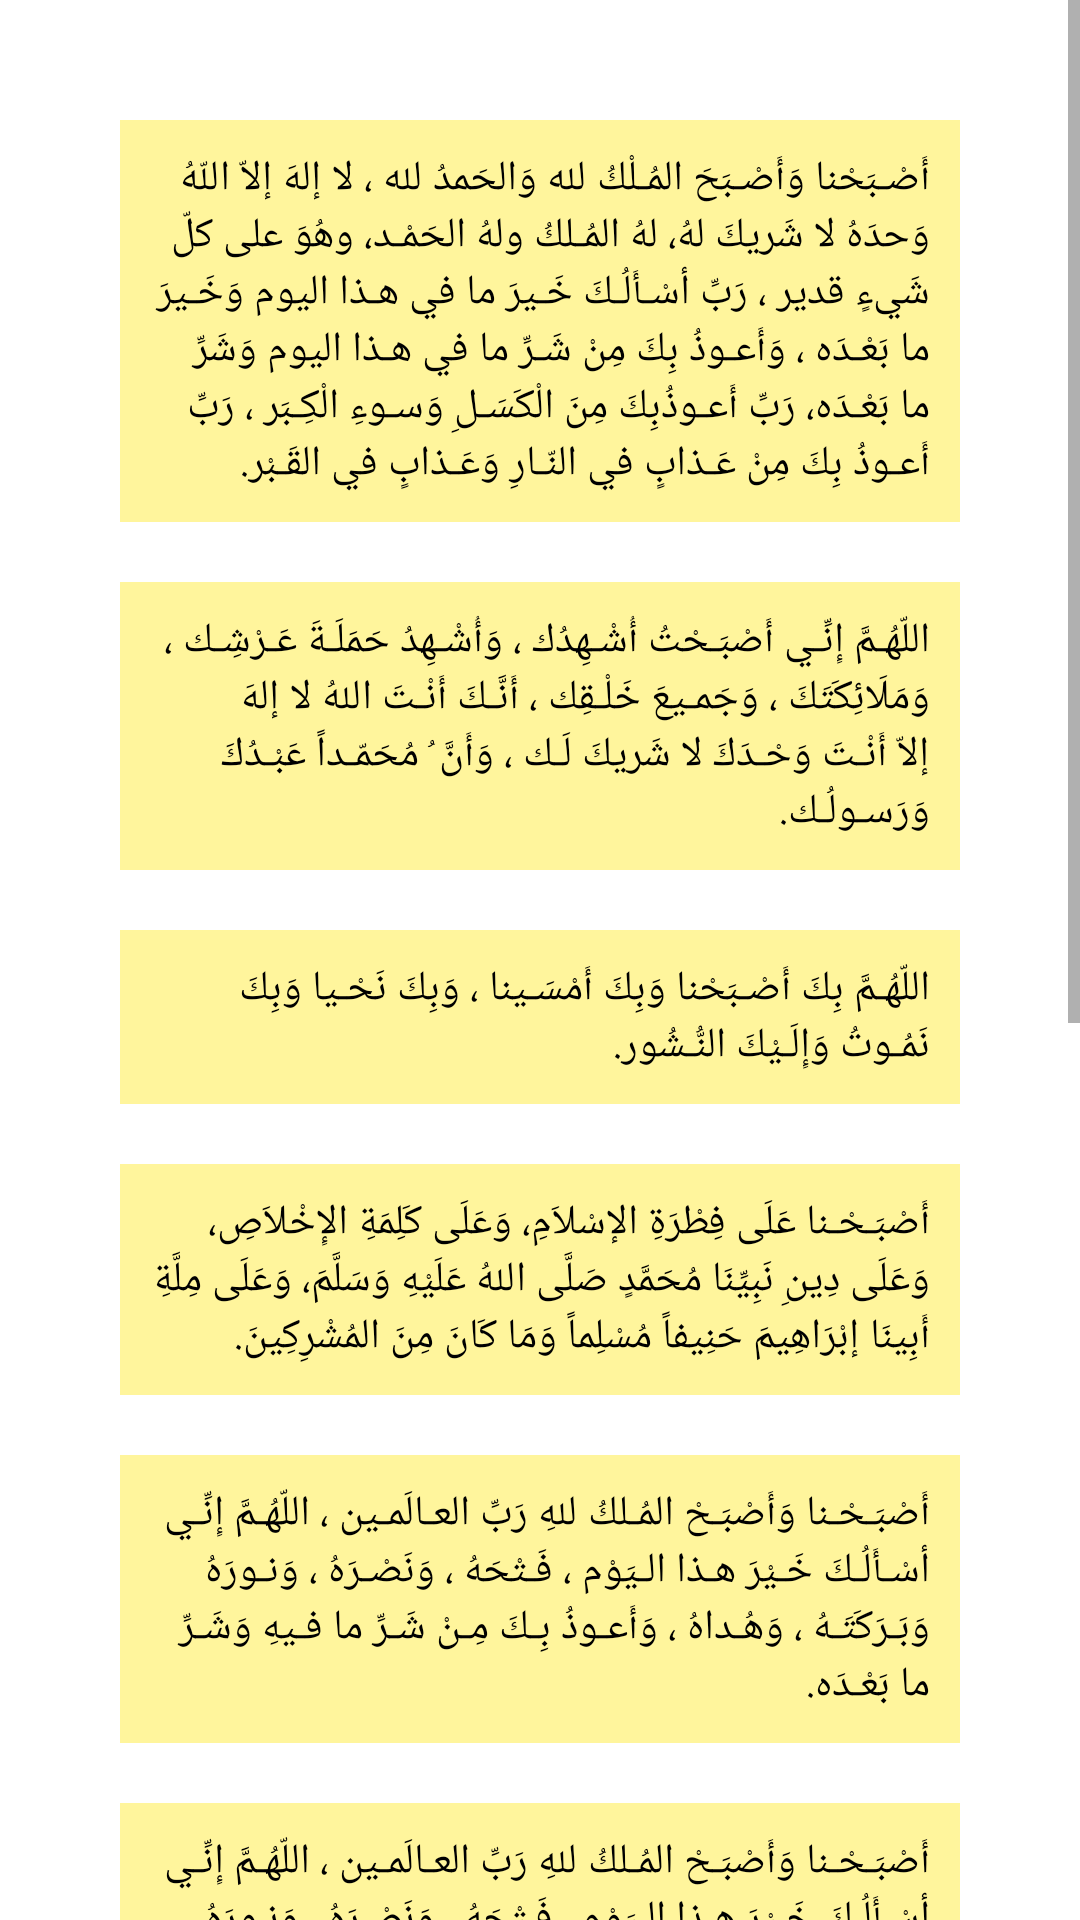

This screen was rendered from an Android layout file. Write that file and the resources it references.
<!-- AndroidManifest.xml: application theme Theme.CustomBottomNavigationBar -->
<!-- res/layout/fragment_sunny.xml -->
<?xml version="1.0" encoding="utf-8"?>
<FrameLayout xmlns:android="http://schemas.android.com/apk/res/android"
    xmlns:tools="http://schemas.android.com/tools"
    android:layout_width="match_parent"
    android:layout_height="match_parent"
   android:textDirection="rtl"
    android:background="@color/white"
    tools:context=".fragments.SunnyFragment">

    

    <ScrollView
        android:layout_width="match_parent"
        android:layout_height="match_parent">

        <LinearLayout
            android:layout_width="match_parent"
            android:layout_height="wrap_content"
            android:orientation="vertical" >

            <LinearLayout
                android:layout_width="match_parent"
                android:layout_height="match_parent"
                android:layout_margin="30dp"

                android:orientation="vertical">

                <TextView
                    android:layout_width="match_parent"
                    android:layout_height="wrap_content"
                    android:layout_margin="10dp"
                    android:background="#FFF59C"
                    android:fontFamily="@font/cairo"
                    android:padding="10dp"
                    android:text="أَصْـبَحْنا وَأَصْـبَحَ المُـلْكُ لله وَالحَمدُ لله ، لا إلهَ إلاّ اللّهُ وَحدَهُ لا شَريكَ لهُ، لهُ المُـلكُ ولهُ الحَمْـد، وهُوَ على كلّ شَيءٍ قدير ، رَبِّ أسْـأَلُـكَ خَـيرَ ما في هـذا اليوم وَخَـيرَ ما بَعْـدَه ، وَأَعـوذُ بِكَ مِنْ شَـرِّ ما في هـذا اليوم وَشَرِّ ما بَعْـدَه، رَبِّ أَعـوذُبِكَ مِنَ الْكَسَـلِ وَسـوءِ الْكِـبَر ، رَبِّ أَعـوذُ بِكَ مِنْ عَـذابٍ في النّـارِ وَعَـذابٍ في القَـبْر. "
                    android:textColor="@color/black" />

                <TextView
                    android:layout_width="match_parent"
                    android:layout_height="wrap_content"
                    android:layout_margin="10dp"
                    android:background="#FFF59C"
                    android:fontFamily="@font/cairo"
                    android:padding="10dp"
                    android:text="اللّهُـمَّ إِنِّـي أَصْبَـحْتُ أُشْـهِدُك ، وَأُشْـهِدُ حَمَلَـةَ عَـرْشِـك ، وَمَلَائِكَتَكَ ، وَجَمـيعَ خَلْـقِك ، أَنَّـكَ أَنْـتَ اللهُ لا إلهَ إلاّ أَنْـتَ وَحْـدَكَ لا شَريكَ لَـك ، وَأَنَّ ُ مُحَمّـداً عَبْـدُكَ وَرَسـولُـك."
                    android:textColor="@color/black" />

                <TextView
                    android:layout_width="match_parent"
                    android:layout_height="wrap_content"
                    android:layout_margin="10dp"
                    android:background="#FFF59C"
                    android:fontFamily="@font/cairo"
                    android:padding="10dp"
                    android:text="اللّهُـمَّ بِكَ أَصْـبَحْنا وَبِكَ أَمْسَـينا ، وَبِكَ نَحْـيا وَبِكَ نَمُـوتُ وَإِلَـيْكَ النُّـشُور."
                    android:textColor="@color/black" />

                <TextView
                    android:layout_width="match_parent"
                    android:layout_height="wrap_content"
                    android:layout_margin="10dp"
                    android:background="#FFF59C"
                    android:fontFamily="@font/cairo"
                    android:padding="10dp"
                    android:text="أَصْبَـحْـنا عَلَى فِطْرَةِ الإسْلاَمِ، وَعَلَى كَلِمَةِ الإِخْلاَصِ، وَعَلَى دِينِ نَبِيِّنَا مُحَمَّدٍ صَلَّى اللهُ عَلَيْهِ وَسَلَّمَ، وَعَلَى مِلَّةِ أَبِينَا إبْرَاهِيمَ حَنِيفاً مُسْلِماً وَمَا كَانَ مِنَ المُشْرِكِينَ."
                    android:textColor="@color/black" />

                <TextView
                    android:layout_width="match_parent"
                    android:layout_height="wrap_content"
                    android:layout_margin="10dp"
                    android:background="#FFF59C"
                    android:fontFamily="@font/cairo"
                    android:padding="10dp"
                    android:text="أَصْبَـحْـنا وَأَصْبَـحْ المُـلكُ للهِ رَبِّ العـالَمـين ، اللّهُـمَّ إِنِّـي أسْـأَلُـكَ خَـيْرَ هـذا الـيَوْم ، فَـتْحَهُ ، وَنَصْـرَهُ ، وَنـورَهُ وَبَـرَكَتَـهُ ، وَهُـداهُ ، وَأَعـوذُ بِـكَ مِـنْ شَـرِّ ما فـيهِ وَشَـرِّ ما بَعْـدَه."
                    android:textColor="@color/black" />

                <TextView
                    android:layout_width="match_parent"
                    android:layout_height="wrap_content"
                    android:layout_margin="10dp"
                    android:background="#FFF59C"
                    android:fontFamily="@font/cairo"
                    android:padding="10dp"
                    android:text="أَصْبَـحْـنا وَأَصْبَـحْ المُـلكُ للهِ رَبِّ العـالَمـين ، اللّهُـمَّ إِنِّـي أسْـأَلُـكَ خَـيْرَ هـذا الـيَوْم ، فَـتْحَهُ ، وَنَصْـرَهُ ، وَنـورَهُ وَبَـرَكَتَـهُ ، وَهُـداهُ ، وَأَعـوذُ بِـكَ مِـنْ شَـرِّ ما فـيهِ وَشَـرِّ ما بَعْـدَه."
                    android:textColor="@color/black" />

                <TextView
                    android:layout_width="match_parent"
                    android:layout_height="wrap_content"
                    android:layout_margin="10dp"
                    android:background="#FFF59C"
                    android:fontFamily="@font/cairo"
                    android:padding="10dp"
                    android:text="أَصْبَـحْـنا وَأَصْبَـحْ المُـلكُ للهِ رَبِّ العـالَمـين ، اللّهُـمَّ إِنِّـي أسْـأَلُـكَ خَـيْرَ هـذا الـيَوْم ، فَـتْحَهُ ، وَنَصْـرَهُ ، وَنـورَهُ وَبَـرَكَتَـهُ ، وَهُـداهُ ، وَأَعـوذُ بِـكَ مِـنْ شَـرِّ ما فـيهِ وَشَـرِّ ما بَعْـدَه."
                    android:textColor="@color/black" />

                <TextView
                    android:layout_width="match_parent"
                    android:layout_height="wrap_content"
                    android:layout_margin="10dp"
                    android:background="#FFF59C"
                    android:fontFamily="@font/cairo"
                    android:padding="10dp"
                    android:text="أَصْبَـحْـنا وَأَصْبَـحْ المُـلكُ للهِ رَبِّ العـالَمـين ، اللّهُـمَّ إِنِّـي أسْـأَلُـكَ خَـيْرَ هـذا الـيَوْم ، فَـتْحَهُ ، وَنَصْـرَهُ ، وَنـورَهُ وَبَـرَكَتَـهُ ، وَهُـداهُ ، وَأَعـوذُ بِـكَ مِـنْ شَـرِّ ما فـيهِ وَشَـرِّ ما بَعْـدَه."
                    android:textColor="@color/black" />

                <TextView
                    android:layout_width="match_parent"
                    android:layout_height="wrap_content"
                    android:layout_margin="10dp"
                    android:background="#FFF59C"
                    android:fontFamily="@font/cairo"
                    android:padding="10dp"
                    android:text="أَصْبَـحْـنا وَأَصْبَـحْ المُـلكُ للهِ رَبِّ العـالَمـين ، اللّهُـمَّ إِنِّـي أسْـأَلُـكَ خَـيْرَ هـذا الـيَوْم ، فَـتْحَهُ ، وَنَصْـرَهُ ، وَنـورَهُ وَبَـرَكَتَـهُ ، وَهُـداهُ ، وَأَعـوذُ بِـكَ مِـنْ شَـرِّ ما فـيهِ وَشَـرِّ ما بَعْـدَه."
                    android:textColor="@color/black" />

                <TextView
                    android:layout_width="match_parent"
                    android:layout_height="wrap_content"
                    android:layout_margin="10dp"
                    android:background="#FFF59C"
                    android:fontFamily="@font/cairo"
                    android:padding="10dp"
                    android:text="أَصْبَـحْـنا وَأَصْبَـحْ المُـلكُ للهِ رَبِّ العـالَمـين ، اللّهُـمَّ إِنِّـي أسْـأَلُـكَ خَـيْرَ هـذا الـيَوْم ، فَـتْحَهُ ، وَنَصْـرَهُ ، وَنـورَهُ وَبَـرَكَتَـهُ ، وَهُـداهُ ، وَأَعـوذُ بِـكَ مِـنْ شَـرِّ ما فـيهِ وَشَـرِّ ما بَعْـدَه."
                    android:textColor="@color/black" />

            </LinearLayout>
        </LinearLayout>
    </ScrollView>

</FrameLayout>
<!-- resources referenced by this layout -->
<resources>
  <style name="Theme.CustomBottomNavigationBar" parent="Theme.MaterialComponents.DayNight.NoActionBar">
          
          <item name="colorPrimary">@color/purple_500</item>
          <item name="colorPrimaryVariant">@color/purple_700</item>
          <item name="colorOnPrimary">@color/white</item>
          
          <item name="colorSecondary">@color/teal_200</item>
          <item name="colorSecondaryVariant">@color/teal_700</item>
          <item name="colorOnSecondary">@color/black</item>
          
          <item name="android:statusBarColor" tools:targetApi="l">?attr/colorPrimaryVariant</item>
          
      </style>
  <!-- not gathered from this repository: default colours our renderer supplied (Android Studio template values) -->
  <color name="purple_500">#FF6200EE</color>
  <color name="purple_700">#FF3700B3</color>
  <color name="teal_200">#FF03DAC5</color>
  <color name="teal_700">#FF018786</color>
  <color name="black">#FF000000</color>
  <color name="white">#FFFFFFFF</color>
</resources>
